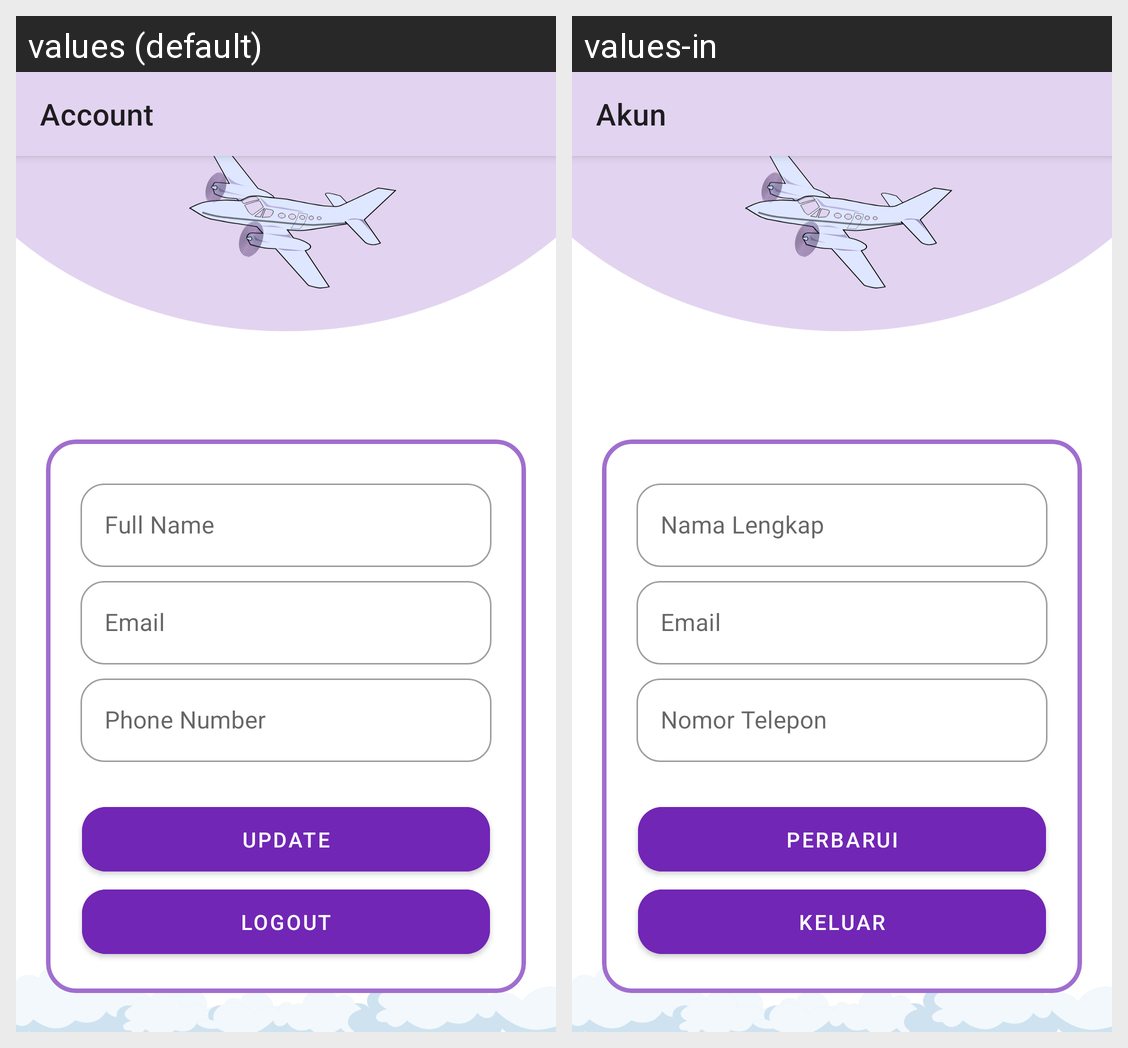

The same Android screen rendered under two of its app's locales, left to right. List the strings drawn on it with the default value and each locale's translation.
Android screen res/layout/fragment_profile.xml rendered under 2 locales, left to right: values (default), values-in. Device: Nexus 5 (rendered at 1080×1920; each locale shown at half size, 540×960, under a caption strip naming it); theme Theme.TiketkuIOFlight.
Strings drawn on this screen, with the default value and each locale's value (text and hints the layout hard-codes, and strings that could not be matched under every locale, appear in the picture but are not listed):

tv_account
  values: Account
  values-in: Akun

et_full_name
  values: Full Name
  values-in: Nama Lengkap

tv_email
  values: Email
  values-in: Email  [not translated; the default value is used]

tv_phone_number
  values: Phone Number
  values-in: Nomor Telepon

btn_update
  values: Update
  values-in: Perbarui

btn_logout
  values: Logout
  values-in: Keluar
